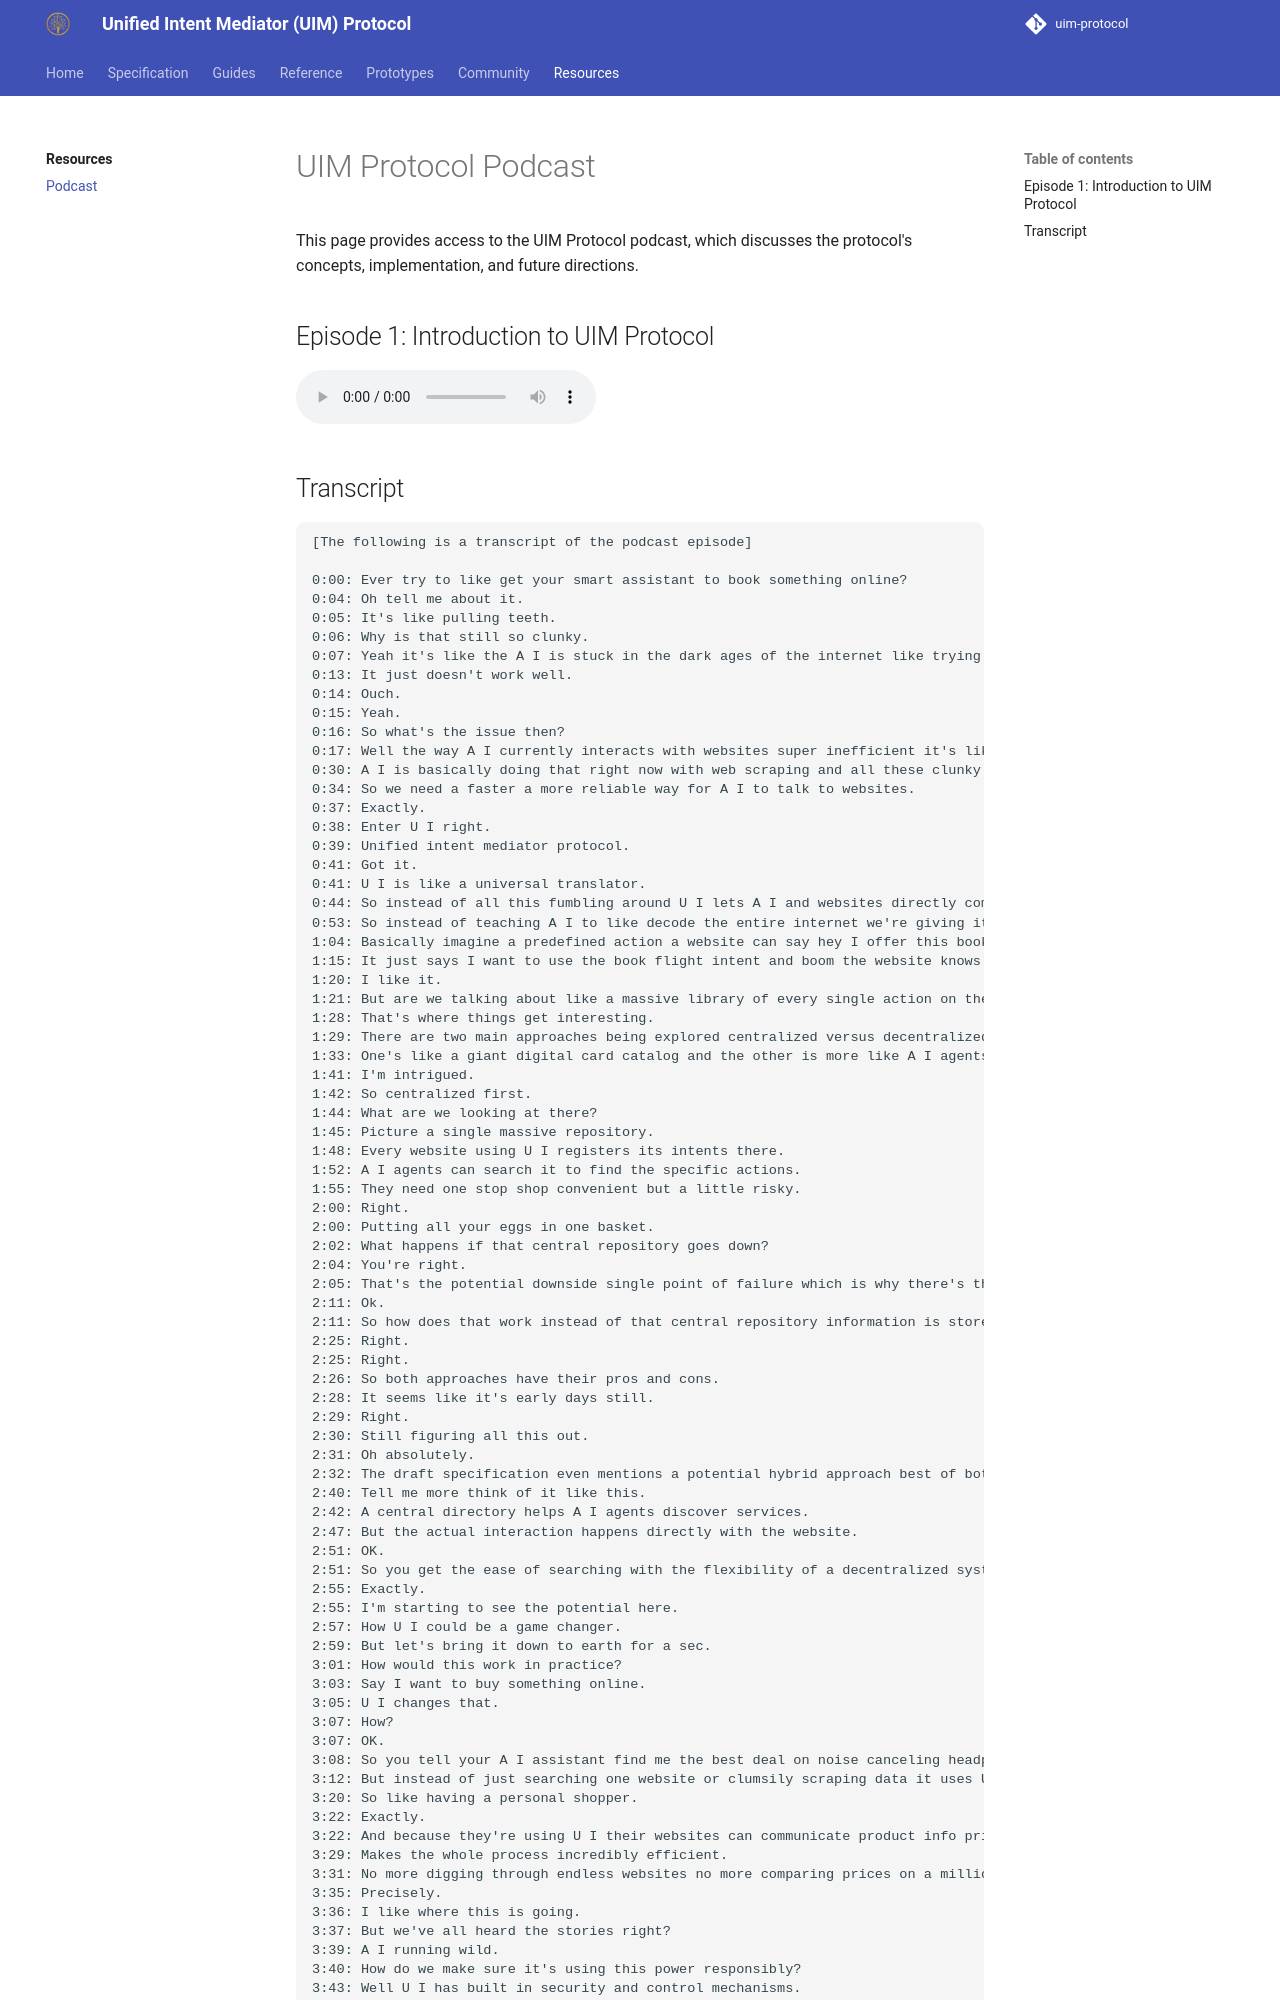

repository: synaptiai/uim-protocol · page: resources/podcast/index.html · generator: mkdocs

# UIM Protocol Podcast

This page provides access to the UIM Protocol podcast, which discusses the protocol's concepts, implementation, and future directions.

## Episode 1: Introduction to UIM Protocol

<audio controls>
  <source src="../assets/audio/UIM Protocol.m4a" type="audio/mp4">
  Your browser does not support the audio element.
</audio>
